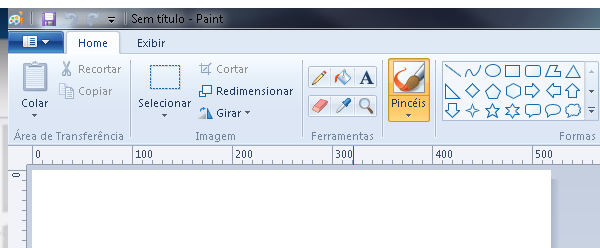
Workflow: Main

Step 1: Open Paint on the element in window 'Sem título - Paint' (mspaint.exe)

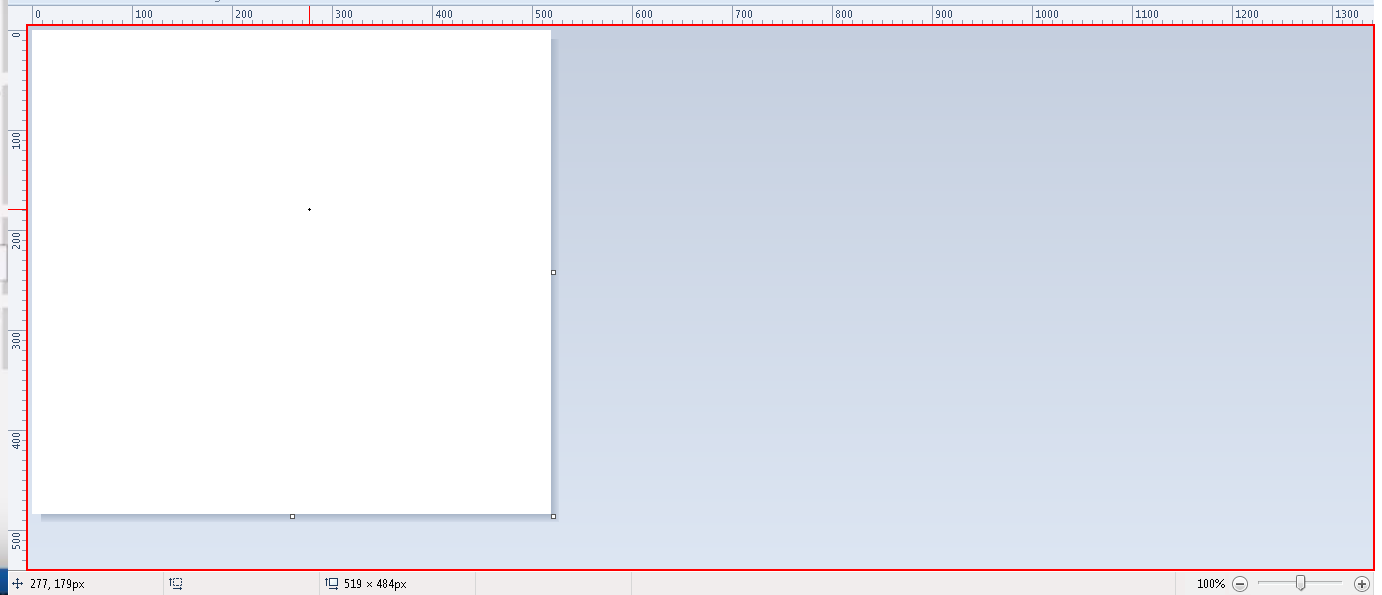
Step 2 [then]: click on the element

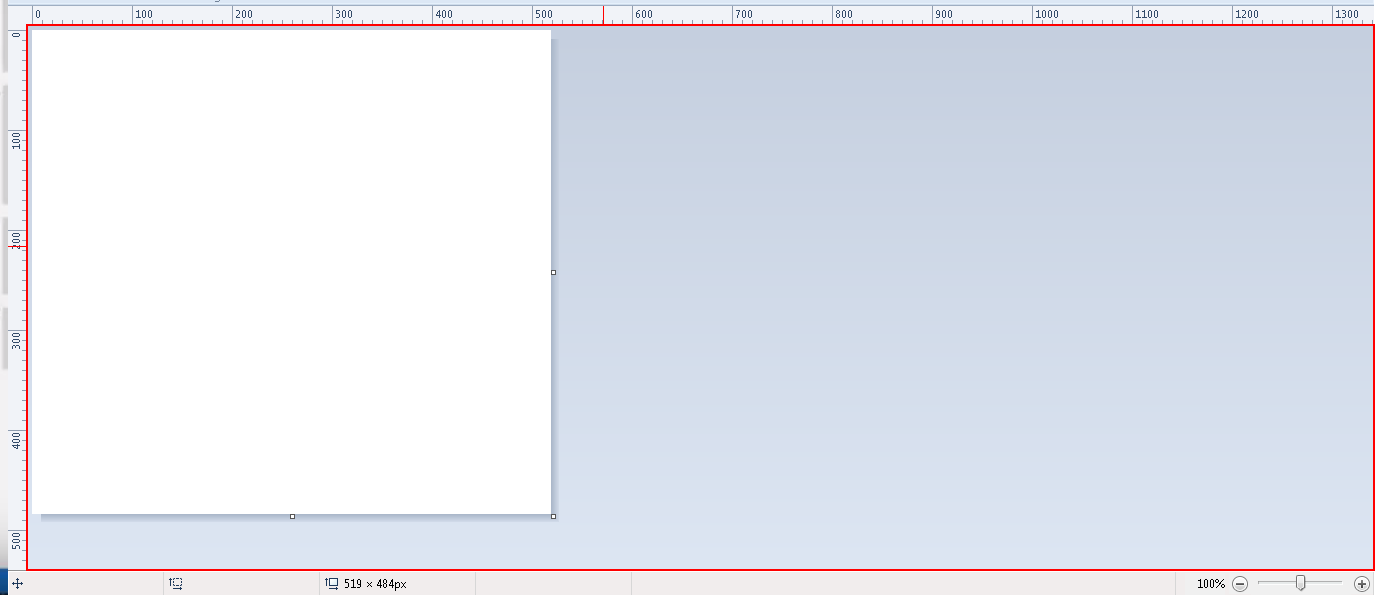
Step 3: click on the element